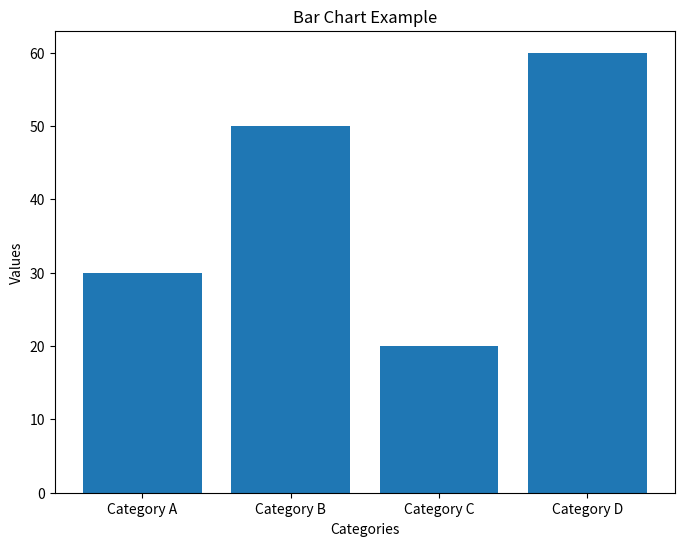
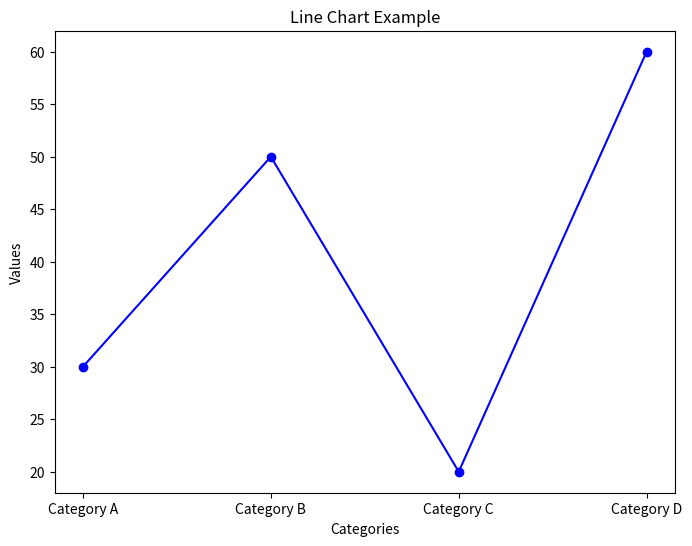
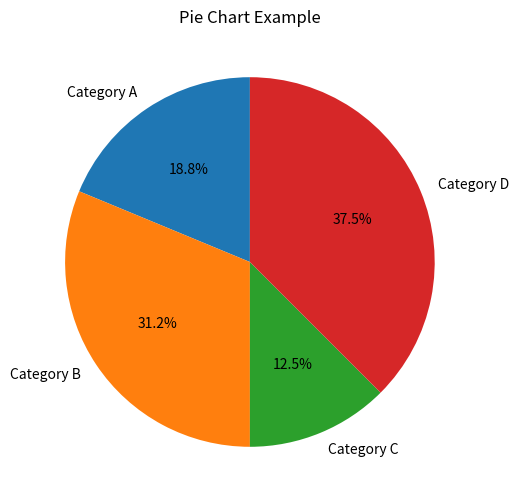

These figures' Python source, in order:
import matplotlib.pyplot as plt

# Sample data for the charts
categories = ['Category A', 'Category B', 'Category C', 'Category D']
values = [30, 50, 20, 60]

# Create a Bar Chart
plt.figure(figsize=(8, 6))
plt.bar(categories, values)
plt.xlabel('Categories')
plt.ylabel('Values')
plt.title('Bar Chart Example')
plt.show()

# Create a Line Chart
plt.figure(figsize=(8, 6))
plt.plot(categories, values, marker='o', linestyle='-', color='b')
plt.xlabel('Categories')
plt.ylabel('Values')
plt.title('Line Chart Example')
plt.show()

# Create a Pie Chart
plt.figure(figsize=(8, 6))
plt.pie(values, labels=categories, autopct='%1.1f%%', startangle=90)
plt.title('Pie Chart Example')
plt.show()
